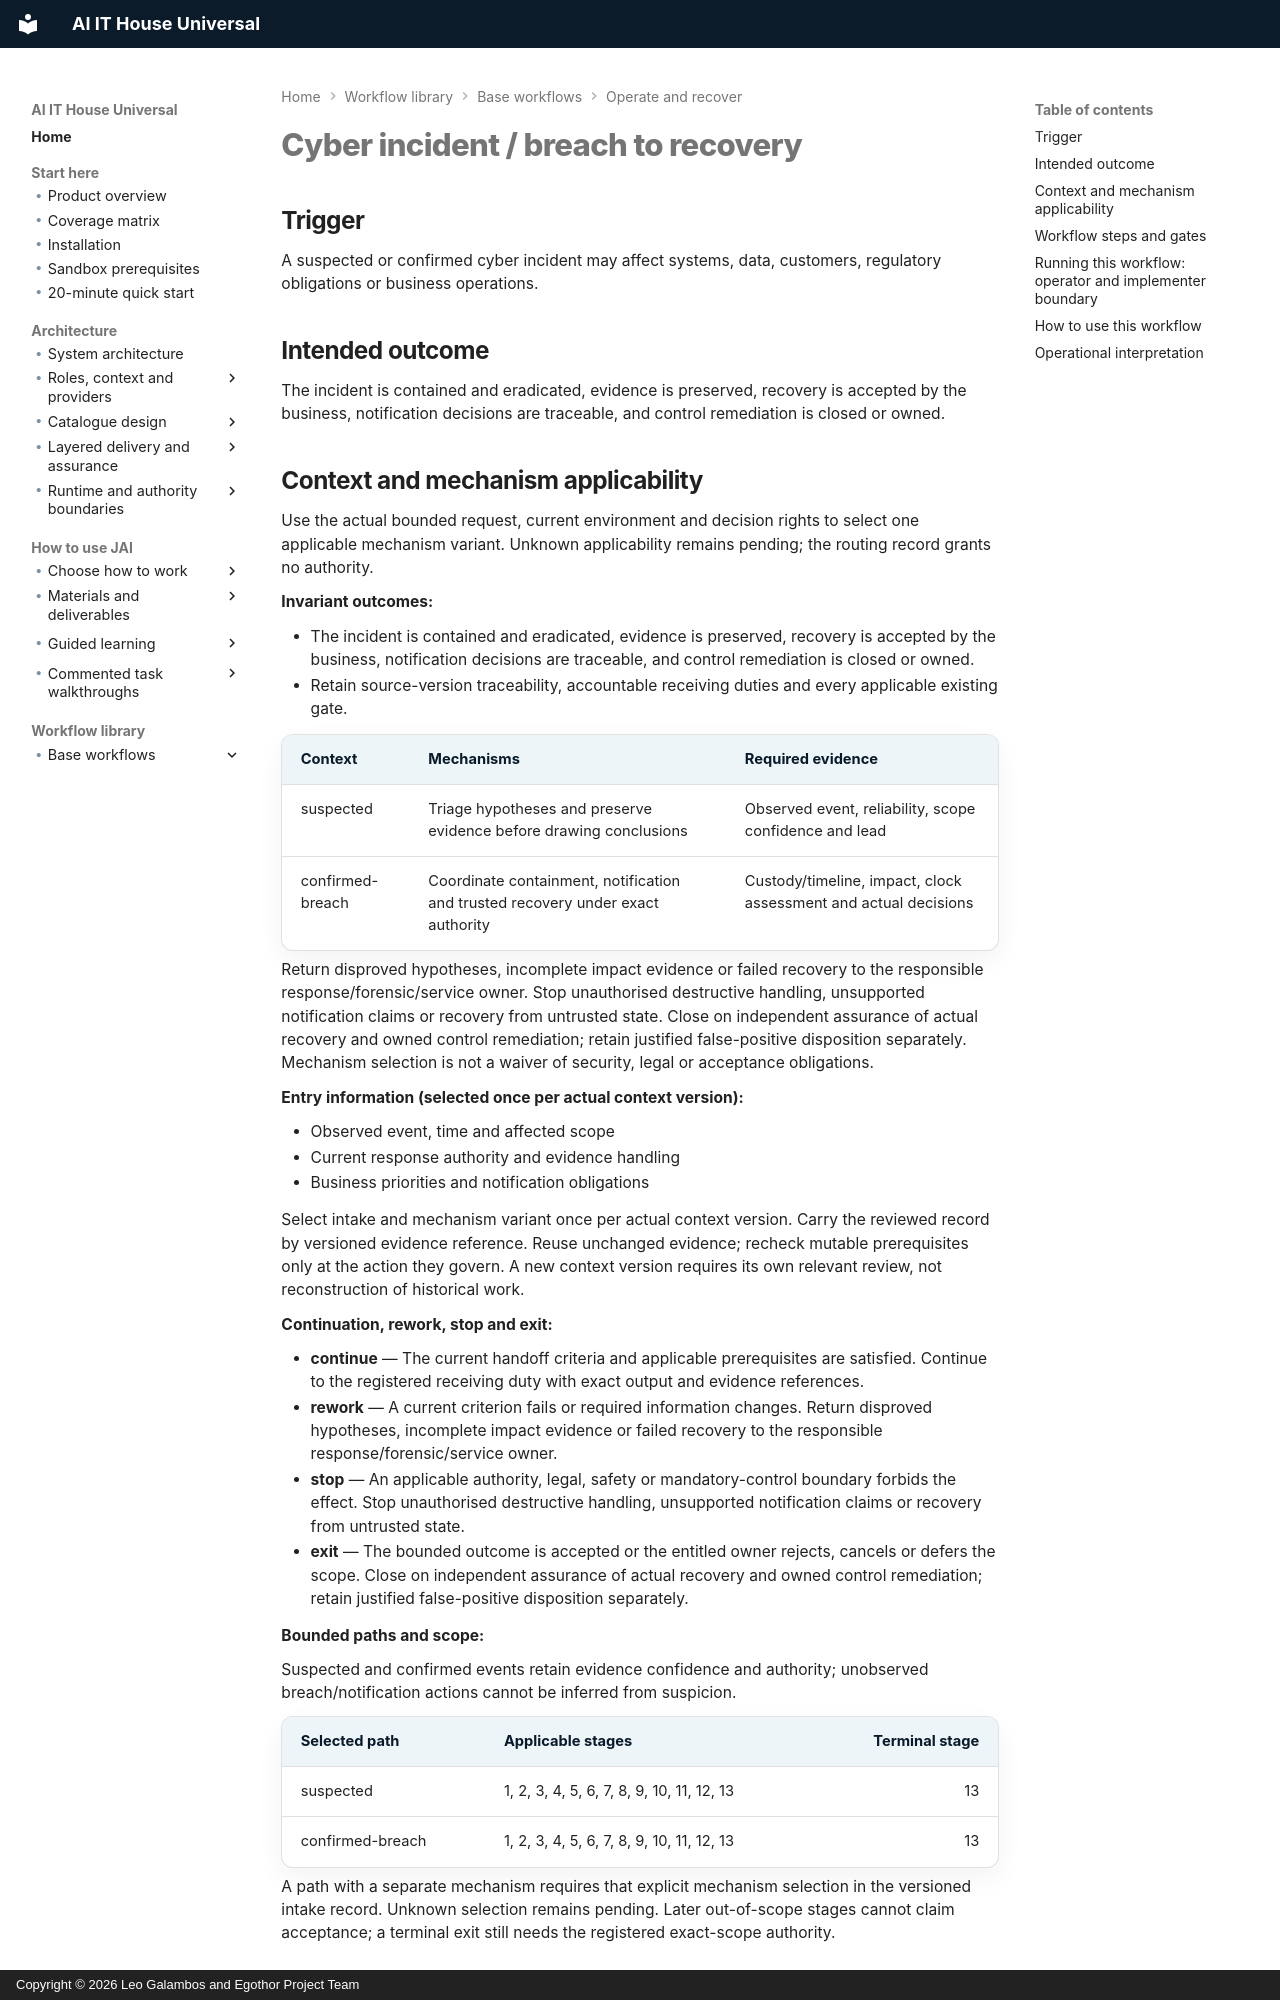

repository: leogalambos/JAI · page: workflow-library/cyber-incident-breach-to-recovery/index.html · generator: mkdocs · copyright: Copyright © 2026 Leo Galambos and Egothor Project Team

# Cyber incident / breach to recovery

## Trigger

A suspected or confirmed cyber incident may affect systems, data, customers, regulatory obligations or business operations.

## Intended outcome

The incident is contained and eradicated, evidence is preserved, recovery is accepted by the business, notification decisions are traceable, and control remediation is closed or owned.


<!-- BEGIN workflow-applicability -->
